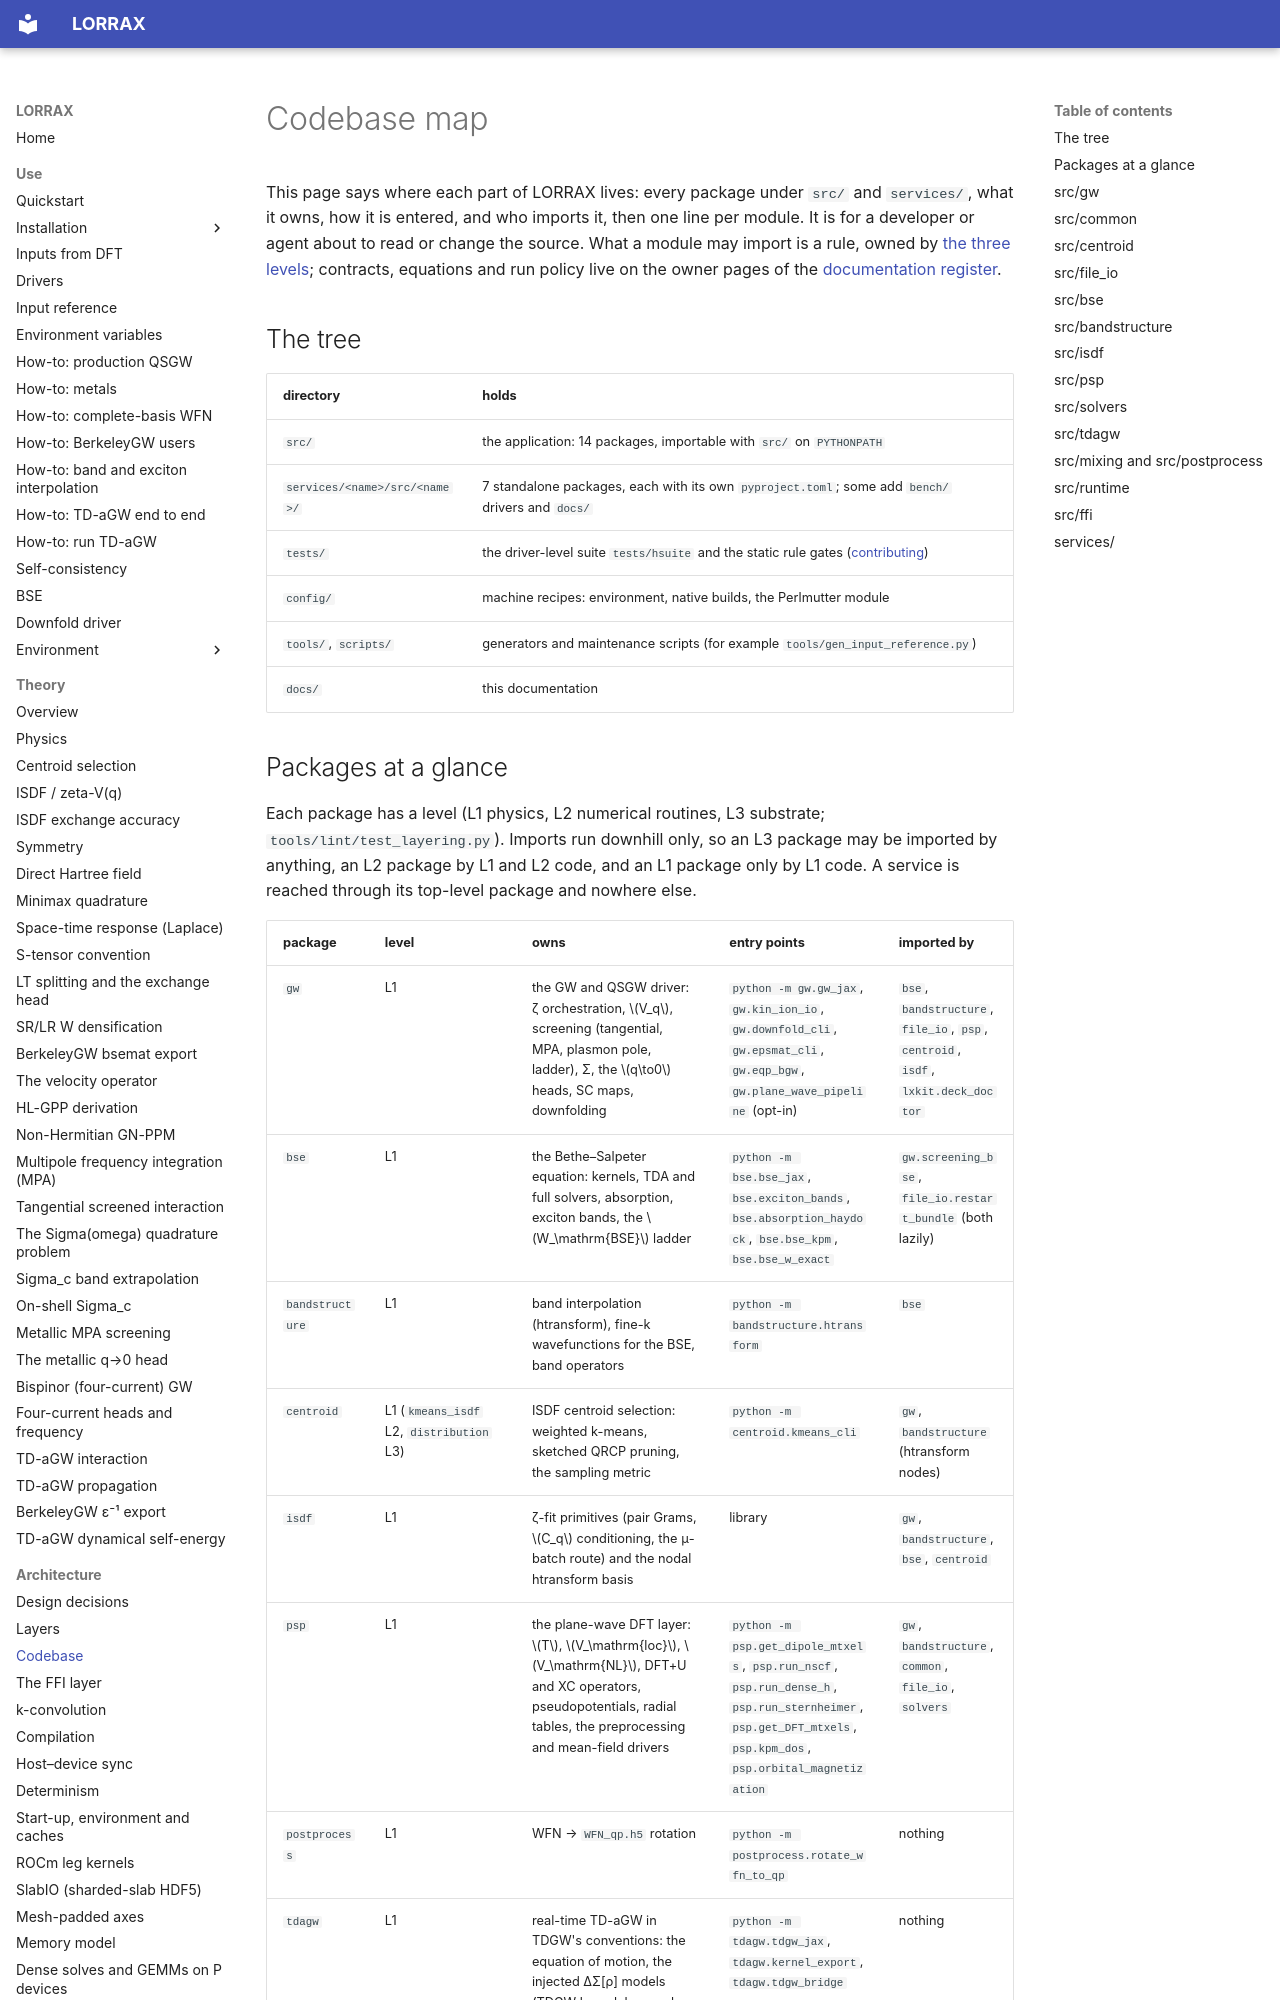

repository: jackmcarthur/lorrax · page: codebase/index.html · generator: mkdocs

# Codebase map

This page says where each part of LORRAX lives: every package under `src/`
and `services/`, what it owns, how it is entered, and who imports it, then
one line per module. It is for a developer or agent about to read or change
the source. What a module may import is a rule, owned by
[the three levels](architecture/layers.md); contracts, equations and run
policy live on the owner pages of the [documentation register](index.md#register).

## The tree

| directory | holds |
|---|---|
| `src/` | the application: 14 packages, importable with `src/` on `PYTHONPATH` |
| `services/<name>/src/<name>/` | 7 standalone packages, each with its own `pyproject.toml`; some add `bench/` drivers and `docs/` |
| `tests/` | the driver-level suite `tests/hsuite` and the static rule gates ([contributing](contributing.md)) |
| `config/` | machine recipes: environment, native builds, the Perlmutter module |
| `tools/`, `scripts/` | generators and maintenance scripts (for example `tools/gen_input_reference.py`) |
| `docs/` | this documentation |
